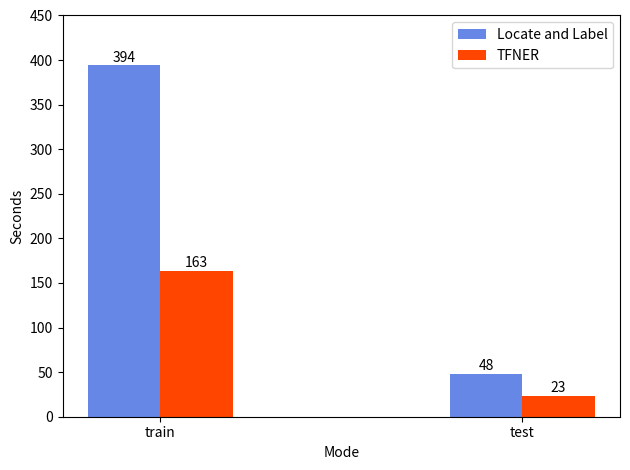

The matplotlib source for this figure:
import matplotlib.pyplot as plt
import matplotlib
# 设置中文字体和负号正常显示
# matplotlib.rcParams['font.sans-serif'] = ['SimHei']
# matplotlib.rcParams['axes.unicode_minus'] = False

label_list = ['train', 'test']    # 横坐标刻度显示值
num_list1 = [163, 23]      # 纵坐标值1
num_list2 = [394, 48]      # 纵坐标值2
x = range(len(num_list1))
"""
绘制条形图
left:长条形中点横坐标
height:长条形高度
width:长条形宽度，默认值0.8
label:为后面设置legend准备
"""
rects1 = plt.bar(x=[i+0.1 for i in x], height=num_list2, width=0.2, alpha=0.8, color='royalblue', label="Locate and Label")
rects2 = plt.bar(x=[i + 0.3 for i in x], height=num_list1, width=0.2, color='orangered', label="TFNER")
plt.ylim(0, 450)     # y轴取值范围
plt.ylabel("Seconds")
"""
设置x轴刻度显示值
参数一：中点坐标
参数二：显示值
"""
plt.xticks([x[0]+0.2, x[1]+0.2], label_list)
plt.xlabel("Mode")
plt.legend()     # 设置题注
# 编辑文本
for rect in rects1:
    height = rect.get_height()
    plt.text(rect.get_x() + rect.get_width() / 2, height+1, str(height), ha="center", va="bottom")
for rect in rects2:
    height = rect.get_height()
    plt.text(rect.get_x() + rect.get_width() / 2, height+1, str(height), ha="center", va="bottom")
plt.tight_layout()

plt.savefig('compare.png')
plt.show()